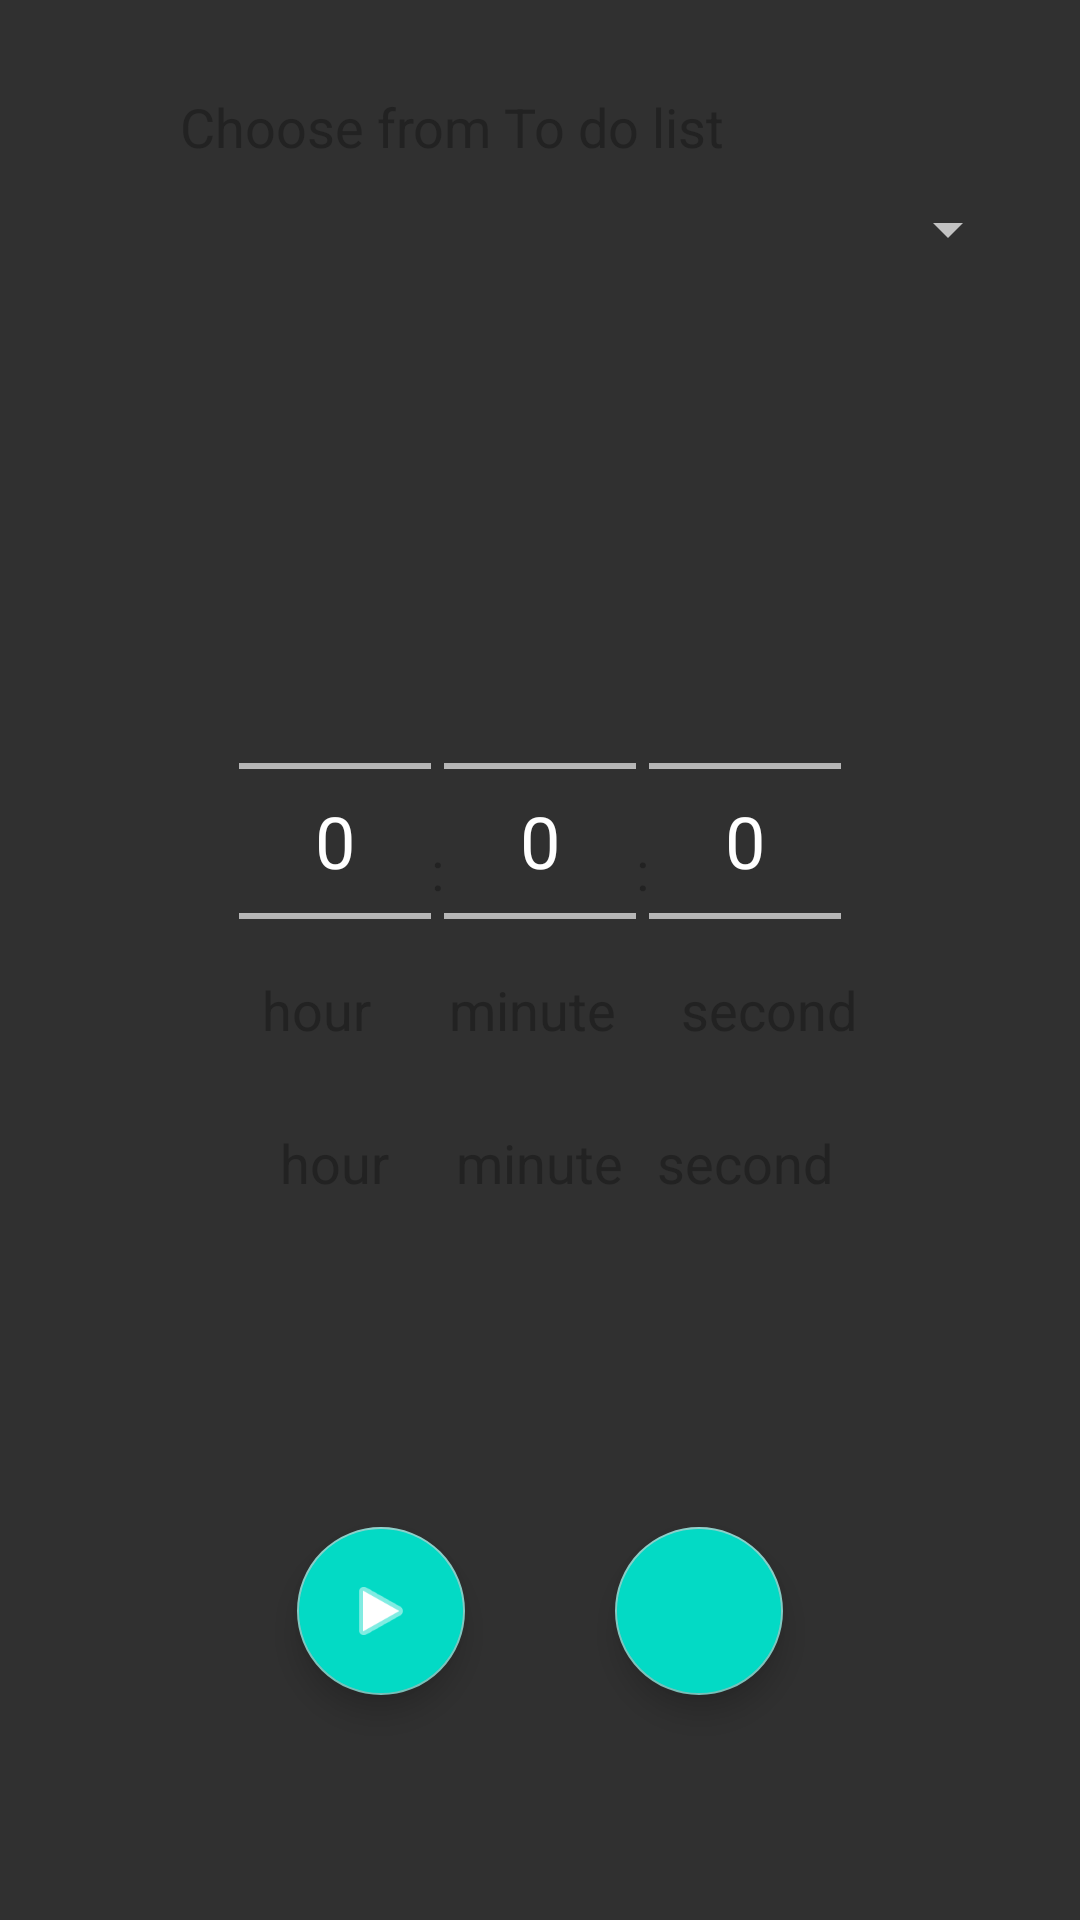

Write the Android layout XML for this screen, with the resource values it uses.
<!-- AndroidManifest.xml: application theme Theme.AppCompat -->
<!-- res/layout/fragment_countdown.xml -->
<?xml version="1.0" encoding="utf-8"?>
<androidx.coordinatorlayout.widget.CoordinatorLayout
    xmlns:android="http://schemas.android.com/apk/res/android"
    xmlns:tools="http://schemas.android.com/tools"
    android:layout_width="match_parent"
    android:layout_height="match_parent"
    xmlns:app="http://schemas.android.com/apk/res-auto"
    android:orientation="vertical"
    android:padding="20dp"
    tools:context=".Timer.CountdownFragment">

    <LinearLayout
        android:layout_width="match_parent"
        android:layout_height="wrap_content"
        android:orientation="vertical">

        <TextView
            android:paddingVertical="10dp"
            android:paddingHorizontal="40dp"
            android:layout_width="wrap_content"
            android:layout_height="wrap_content"
            android:textSize="18sp"
            android:textColor="#222"
            android:text="Choose from To do list" />

        <Spinner
            android:id="@+id/select_list_countdown"
            android:paddingHorizontal="40dp"
            android:textSize="18sp"
            android:spinnerMode="dialog"
            android:layout_width="match_parent"
            android:layout_height="wrap_content"/>
    </LinearLayout>


    <LinearLayout
        android:id="@+id/running_time_view"
        android:layout_width="wrap_content"
        android:layout_height="wrap_content"
        android:orientation="vertical"
        android:layout_gravity="center">

        <TextView

            android:id="@+id/running_time"
            android:layout_width="wrap_content"
            android:layout_height="wrap_content"
            android:textSize="55sp"
            android:textColor="#222"/>

        <TextView
            android:text="   hour      minute     second"
            android:layout_width="wrap_content"
            android:layout_height="wrap_content"
            android:textSize="18sp"
            android:textColor="#222"
            android:layout_marginBottom="40dp"/>
    </LinearLayout>
    <LinearLayout
        android:id="@+id/select_time_view"
        android:orientation="horizontal" android:layout_width="wrap_content"
        android:layout_height="wrap_content"
        android:layout_gravity="center">

    <LinearLayout
        android:layout_width="wrap_content"
        android:layout_height="wrap_content"
        android:orientation="vertical">

        <NumberPicker
            android:id="@+id/hour"
            android:theme="@style/NumberPickerText"
            android:layout_width="wrap_content"
            android:layout_height="wrap_content"
            android:textColor="#222" />

        <TextView
            android:layout_width="wrap_content"
            android:layout_height="wrap_content"
            android:text="hour"
            android:textColor="#222"
            android:textSize="18sp"
            android:layout_gravity="center"
            android:layout_marginTop="5dp"
            android:layout_marginBottom="50dp"/>
    </LinearLayout>

    <TextView
        android:layout_width="wrap_content"
        android:layout_height="wrap_content"
        android:text=":"
        android:textColor="#222"
        android:textSize="18sp"
        android:layout_gravity="center_vertical"
        android:layout_marginBottom="30dp"/>
    <LinearLayout
        android:layout_width="wrap_content"
        android:layout_height="wrap_content"
        android:orientation="vertical">

        <NumberPicker
            android:id="@+id/minute"
            android:theme="@style/NumberPickerText"
            android:layout_width="wrap_content"
            android:layout_height="wrap_content"
            android:textColor="#222" />

        <TextView
            android:layout_width="wrap_content"
            android:layout_height="wrap_content"
            android:text="minute"
            android:textColor="#222"
            android:textSize="18sp"
            android:layout_gravity="center"
            android:layout_marginTop="5dp"
            android:layout_marginBottom="50dp"/>
    </LinearLayout>
    <TextView
        android:layout_width="wrap_content"
        android:layout_height="wrap_content"
        android:text=":"
        android:textColor="#222"
        android:textSize="18sp"
        android:layout_gravity="center_vertical"
        android:layout_marginBottom="30dp"/>

    <LinearLayout
        android:layout_width="wrap_content"
        android:layout_height="wrap_content"
        android:orientation="vertical">

        <NumberPicker
            android:id="@+id/second"
            android:theme="@style/NumberPickerText"
            android:layout_width="wrap_content"
            android:layout_height="wrap_content"
            android:textColor="#222" />

        <TextView
            android:layout_width="wrap_content"
            android:layout_height="wrap_content"
            android:text="second"
            android:textColor="#222"
            android:textSize="18sp"
            android:layout_gravity="center"
            android:layout_marginTop="5dp"
            android:layout_marginBottom="50dp"/>
    </LinearLayout>

    </LinearLayout>




    <LinearLayout
        android:layout_width="wrap_content"
        android:layout_height="wrap_content"
        android:layout_marginBottom="40dp"
        android:layout_gravity="bottom|center">

        <com.google.android.material.floatingactionbutton.FloatingActionButton
            android:id="@+id/btn_play_pause"
            android:layout_width="wrap_content"
            android:layout_height="wrap_content"
            android:clickable="true"
            android:layout_marginHorizontal="25dp"
            android:layout_marginVertical="15dp"
            app:srcCompat="@android:drawable/ic_media_play"
            android:backgroundTint="@color/colorAccent"
            app:elevation="6dp"
            app:pressedTranslationZ="12dp"
            android:tint="#FFF" />

        <com.google.android.material.floatingactionbutton.FloatingActionButton
            android:id="@+id/btn_stop"
            android:layout_width="wrap_content"
            android:layout_height="wrap_content"
            android:clickable="true"
            android:layout_marginHorizontal="25dp"
            android:layout_marginVertical="15dp"
            android:src="@drawable/ic_stop"
            android:backgroundTint="@color/colorAccent"
            app:elevation="6dp"
            app:pressedTranslationZ="12dp"
            android:tint="#FFF" />

    </LinearLayout>

</androidx.coordinatorlayout.widget.CoordinatorLayout>
<!-- resources referenced by this layout -->
<resources>
  <style name="NumberPickerText">
          <item name="android:textSize">24sp</item>
      </style>
  <!-- not gathered from this repository: default colours our renderer supplied (Android Studio template values) -->
  <color name="colorAccent">#FF03DAC5</color>
</resources>
